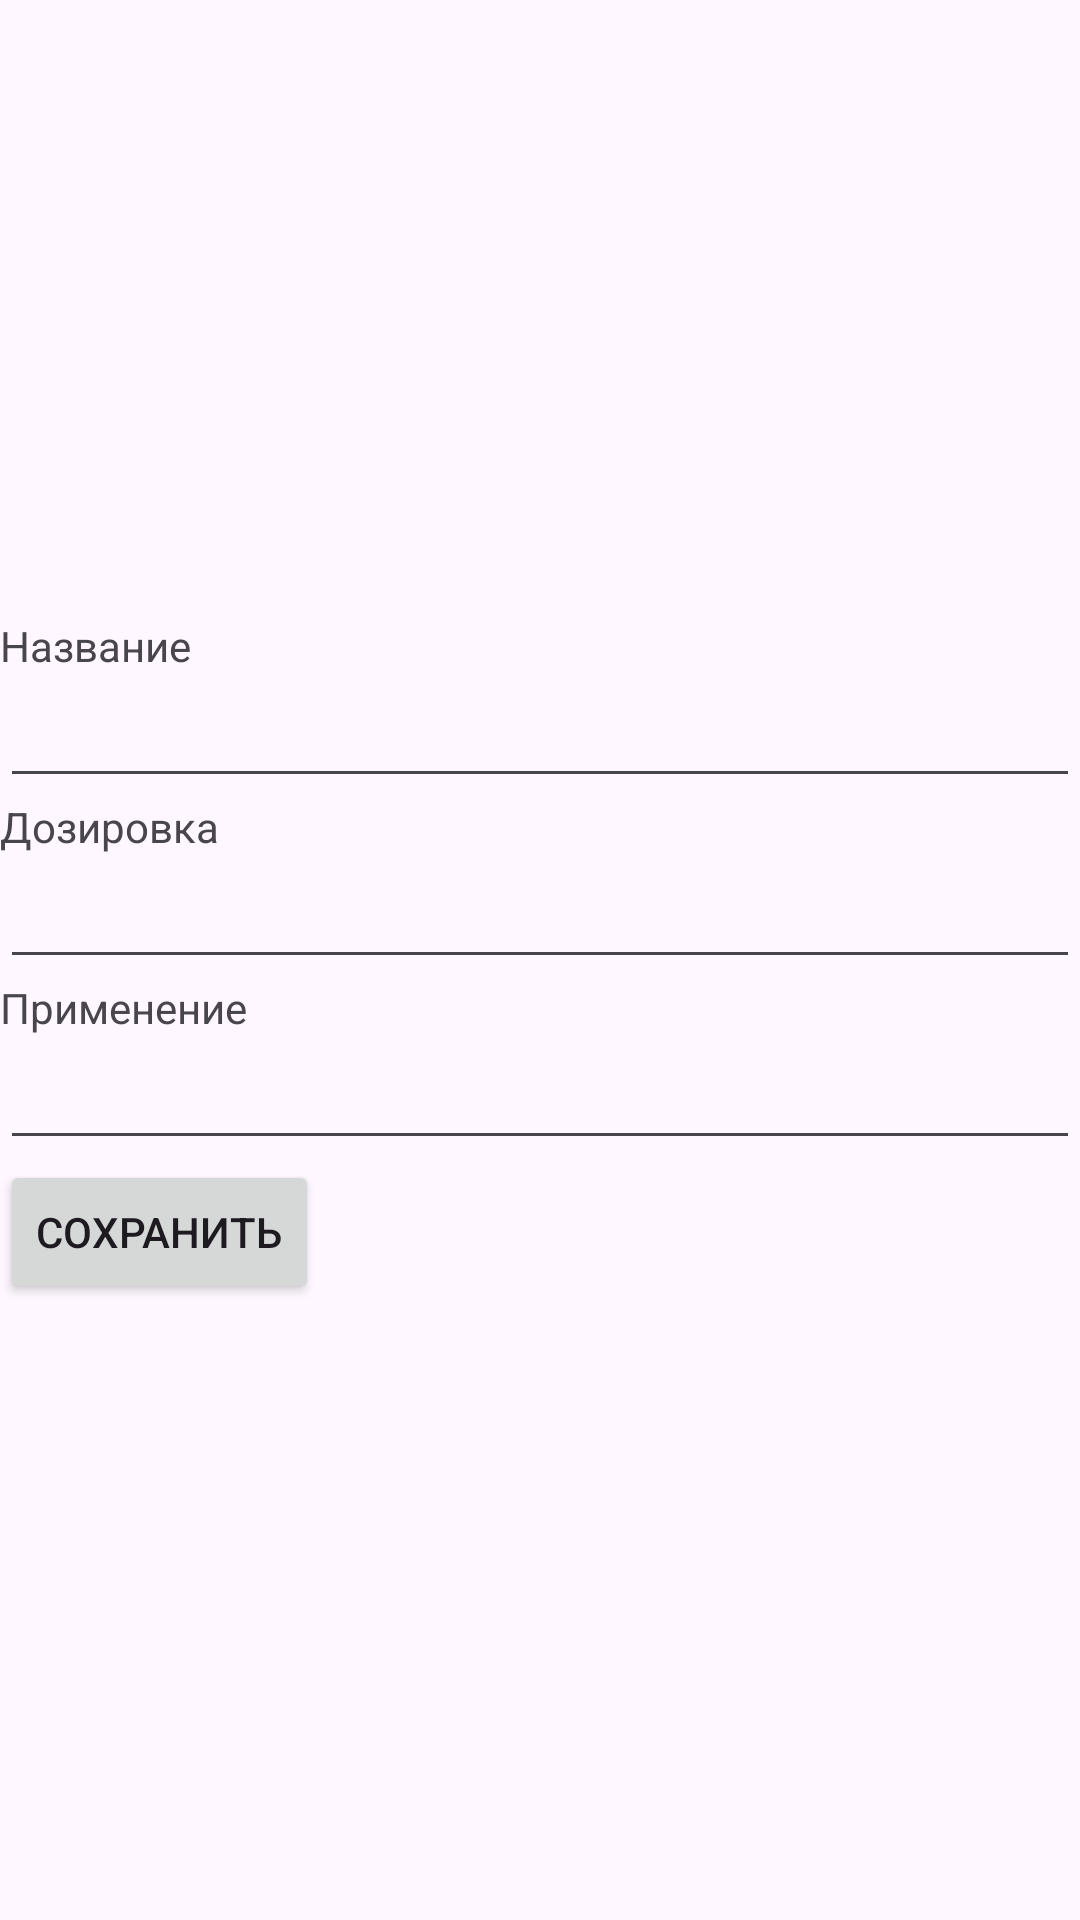

Produce the Android XML layout that renders to this screen, including the resource entries it uses.
<!-- AndroidManifest.xml: activity theme Theme.MedCard -->
<!-- res/layout/activity_create_recipe.xml -->
<?xml version="1.0" encoding="utf-8"?>
<androidx.constraintlayout.widget.ConstraintLayout xmlns:android="http://schemas.android.com/apk/res/android"
    xmlns:app="http://schemas.android.com/apk/res-auto"
    xmlns:tools="http://schemas.android.com/tools"
    android:layout_width="match_parent"
    android:layout_height="match_parent"
    tools:context=".CreateRecipeActivity">
    <LinearLayout
        android:layout_width="match_parent"
        android:layout_height="wrap_content"
        android:orientation="vertical"
        app:layout_constraintTop_toTopOf="parent"
        app:layout_constraintBottom_toBottomOf="parent"
        app:layout_constraintStart_toStartOf="parent"
        app:layout_constraintEnd_toEndOf="parent">
        <LinearLayout
            android:layout_width="match_parent"
            android:layout_height="wrap_content"
            android:orientation="vertical">
            <TextView
                android:layout_width="wrap_content"
                android:layout_height="wrap_content"
                android:text="Название"/>
            <EditText
                android:id="@+id/nameTv"
                android:layout_width="match_parent"
                android:layout_height="wrap_content"/>
        </LinearLayout>
        <LinearLayout
            android:layout_width="match_parent"
            android:layout_height="wrap_content"
            android:orientation="vertical">
            <TextView
                android:layout_width="wrap_content"
                android:layout_height="wrap_content"
                android:text="Дозировка"/>
            <EditText
                android:id="@+id/dosageTv"
                android:layout_width="match_parent"
                android:layout_height="wrap_content"/>
        </LinearLayout>
        <LinearLayout
            android:layout_width="match_parent"
            android:layout_height="wrap_content"
            android:orientation="vertical">
            <TextView
                android:layout_width="wrap_content"
                android:layout_height="wrap_content"
                android:text="Применение"/>
            <EditText
                android:id="@+id/receptionTv"
                android:layout_width="match_parent"
                android:layout_height="wrap_content"/>
        </LinearLayout>
        <Button
            android:id="@+id/saveBtn"
            android:layout_width="wrap_content"
            android:layout_height="wrap_content"
            android:text="Сохранить"/>
    </LinearLayout>
</androidx.constraintlayout.widget.ConstraintLayout>
<!-- resources referenced by this layout -->
<resources>
  <style name="Theme.MedCard" parent="Base.Theme.MedCard" />
  <style name="Base.Theme.MedCard" parent="Theme.Material3.DayNight.NoActionBar">
          
          
      </style>
</resources>
